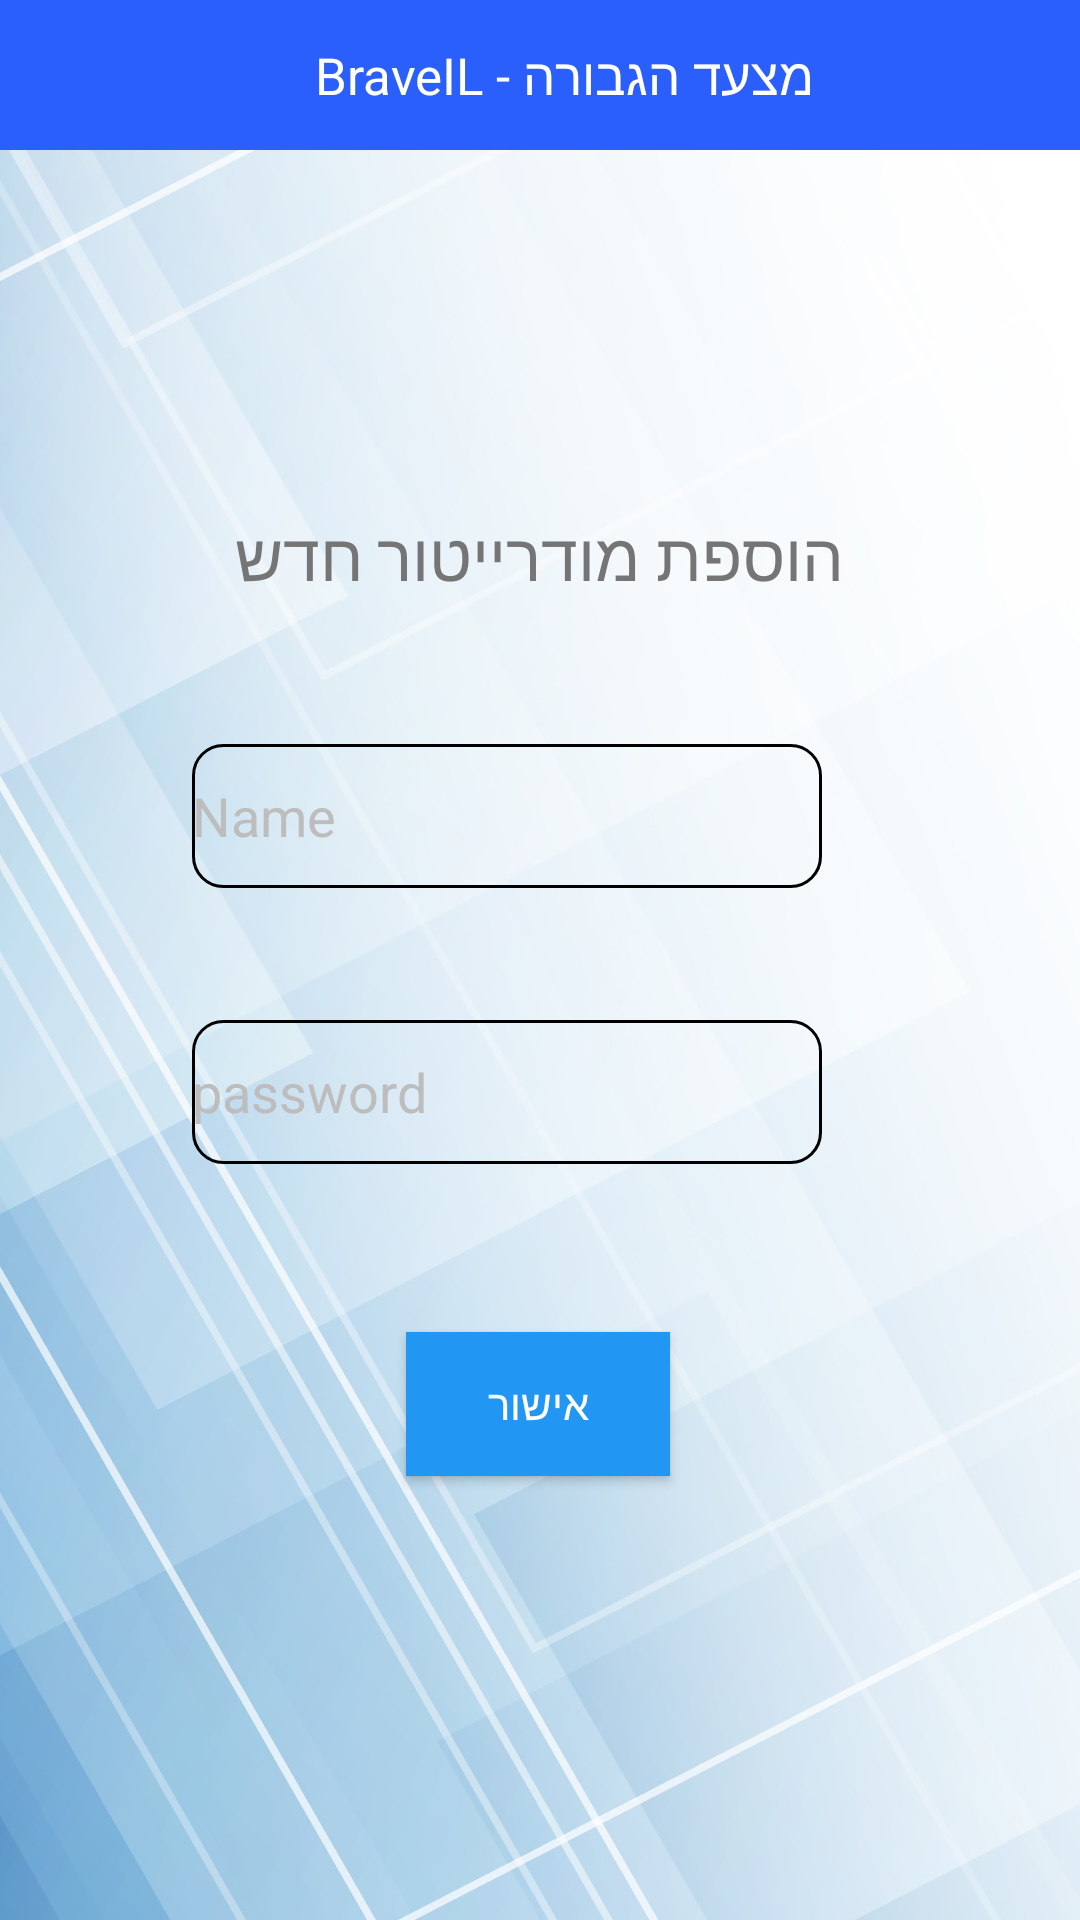

The Android layout XML behind this screen, and the referenced resources:
<!-- AndroidManifest.xml: application theme Theme.AppCompat.NoActionBar -->
<!-- res/layout/activity_moderator.xml -->
<?xml version="1.0" encoding="utf-8"?>
<androidx.constraintlayout.widget.ConstraintLayout xmlns:android="http://schemas.android.com/apk/res/android"
    xmlns:app="http://schemas.android.com/apk/res-auto"
    xmlns:tools="http://schemas.android.com/tools"
    android:layout_width="match_parent"
    android:layout_height="match_parent"
    android:background="@drawable/blue_background">

    <include
        android:id="@+id/thetoolbar"
        layout="@layout/toolbar"
        tools:layout_editor_absoluteX="0dp"
        tools:layout_editor_absoluteY="0dp" />


    <ImageView
        android:id="@+id/imageView2"
        android:layout_width="76dp"
        android:layout_height="62dp"
        android:layout_gravity="center"
        android:layout_marginTop="40dp"
        android:rotationX="1"
        android:src="@drawable/bravetogetherapp"
        app:layout_constraintEnd_toEndOf="parent"
        app:layout_constraintHorizontal_bias="0.498"
        app:layout_constraintStart_toStartOf="parent"
        app:layout_constraintTop_toBottomOf="@+id/thetoolbar" />

    <EditText
        android:id="@+id/user_name_input"
        android:layout_width="wrap_content"
        android:layout_height="wrap_content"
        android:layout_marginStart="64dp"
        android:layout_marginTop="248dp"
        android:background="@drawable/round"
        android:ems="10"
        android:hint="@string/name"
        android:inputType="textPersonName"
        android:minHeight="48dp"
        android:textColor="@color/gray_600"
        android:textColorHint="@color/gray_400"
        app:layout_constraintBottom_toTopOf="@+id/password_input"
        app:layout_constraintStart_toStartOf="parent"
        app:layout_constraintTop_toTopOf="parent"
        app:layout_constraintVertical_bias="0.0" />

    <EditText
        android:id="@+id/password_input"
        android:layout_width="wrap_content"
        android:layout_height="wrap_content"
        android:layout_marginStart="64dp"
        android:layout_marginTop="340dp"
        android:background="@drawable/round"
        android:ems="10"
        android:hint="@string/password"
        android:inputType="textPassword"
        android:minHeight="48dp"
        android:textColorHint="@color/gray_400"
        app:layout_constraintStart_toStartOf="parent"
        app:layout_constraintTop_toTopOf="parent" />

    <TextView
        android:id="@+id/moderators"
        android:layout_width="262dp"
        android:layout_height="37dp"
        android:layout_marginTop="80dp"
        android:text="@string/new_mod"
        android:textAlignment="center"
        android:textColor="@color/gray_600"
        android:textSize="22sp"
        app:layout_constraintEnd_toEndOf="parent"
        app:layout_constraintHorizontal_bias="0.496"
        app:layout_constraintStart_toStartOf="parent"
        app:layout_constraintTop_toTopOf="@+id/imageView2" />

    <Button
        android:id="@+id/sendNewMod"
        android:layout_width="wrap_content"
        android:layout_height="wrap_content"
        android:layout_marginTop="444dp"
        android:background="@color/main_blue_1"
        android:onClick="submitbuttonHandler"
        android:text="@string/send"
        app:layout_constraintEnd_toEndOf="parent"
        app:layout_constraintHorizontal_bias="0.498"
        app:layout_constraintStart_toStartOf="parent"
        app:layout_constraintTop_toTopOf="parent"
        tools:ignore="UsingOnClickInXml" />

    <ImageView
        android:id="@+id/imageView3"
        android:layout_width="33dp"
        android:layout_height="39dp"
        android:layout_marginTop="248dp"
        app:layout_constraintEnd_toEndOf="parent"
        app:layout_constraintHorizontal_bias="0.804"
        app:layout_constraintStart_toStartOf="parent"
        app:layout_constraintTop_toTopOf="parent"
        app:srcCompat="@drawable/user_icon" />

    <ImageView
        android:id="@+id/imageView4"
        android:layout_width="34dp"
        android:layout_height="37dp"
        android:layout_marginTop="56dp"
        app:layout_constraintBottom_toBottomOf="parent"
        app:layout_constraintEnd_toEndOf="parent"
        app:layout_constraintHorizontal_bias="0.803"
        app:layout_constraintStart_toStartOf="parent"
        app:layout_constraintTop_toBottomOf="@+id/imageView3"
        app:layout_constraintVertical_bias="0.0"
        app:srcCompat="@drawable/password_icon" />

</androidx.constraintlayout.widget.ConstraintLayout>
<!-- res/layout/toolbar.xml (included above) -->
<?xml version="1.0" encoding="utf-8"?>
<androidx.appcompat.widget.Toolbar xmlns:android="http://schemas.android.com/apk/res/android"
    xmlns:app="http://schemas.android.com/apk/res-auto"
    android:id="@+id/thetoolbar"
    android:layout_width="match_parent"
    android:layout_height="50dp"
    android:background="@color/toolbar_color"
    android:orientation="vertical"
    android:padding="9dp"
    android:theme="@style/ThemeOverlay.AppCompat.Dark.ActionBar"
    app:popupTheme="@style/ThemeOverlay.AppCompat.Light">

<TextView
            android:layout_width="match_parent"
            android:layout_height="match_parent"
            android:gravity="center"
            android:text="@string/braveil"
            android:textColor="@color/white"
            android:textSize="17sp">

        </TextView>

 </androidx.appcompat.widget.Toolbar>
<!-- resources referenced by this layout -->
<resources>
  <color name="gray_400">#FFBDBDBD</color>
  <color name="gray_600">#FF757575</color>
  <color name="main_blue_1">#2196F3</color>
  <color name="toolbar_color">#2B5FFB</color>
  <color name="white">#FFFFFFFF</color>
  <!-- drawable blue_background: jpeg bitmap (drawable, 30320 bytes) -->
  <!-- drawable round (drawable) -->
  <?xml version="1.0" encoding="utf-8"?>
  <shape xmlns:android="http://schemas.android.com/apk/res/android">
          <corners android:radius="10dp" />
          <stroke android:color="#000000" android:width="1dp" />
  </shape>
  <string name="braveil">BraveIL - מצעד הגבורה</string>
  <string name="name">Name</string>
  <string name="new_mod">הוספת מודרייטור חדש</string>
  <string name="password">password</string>
  <string name="send">אישור</string>
</resources>
